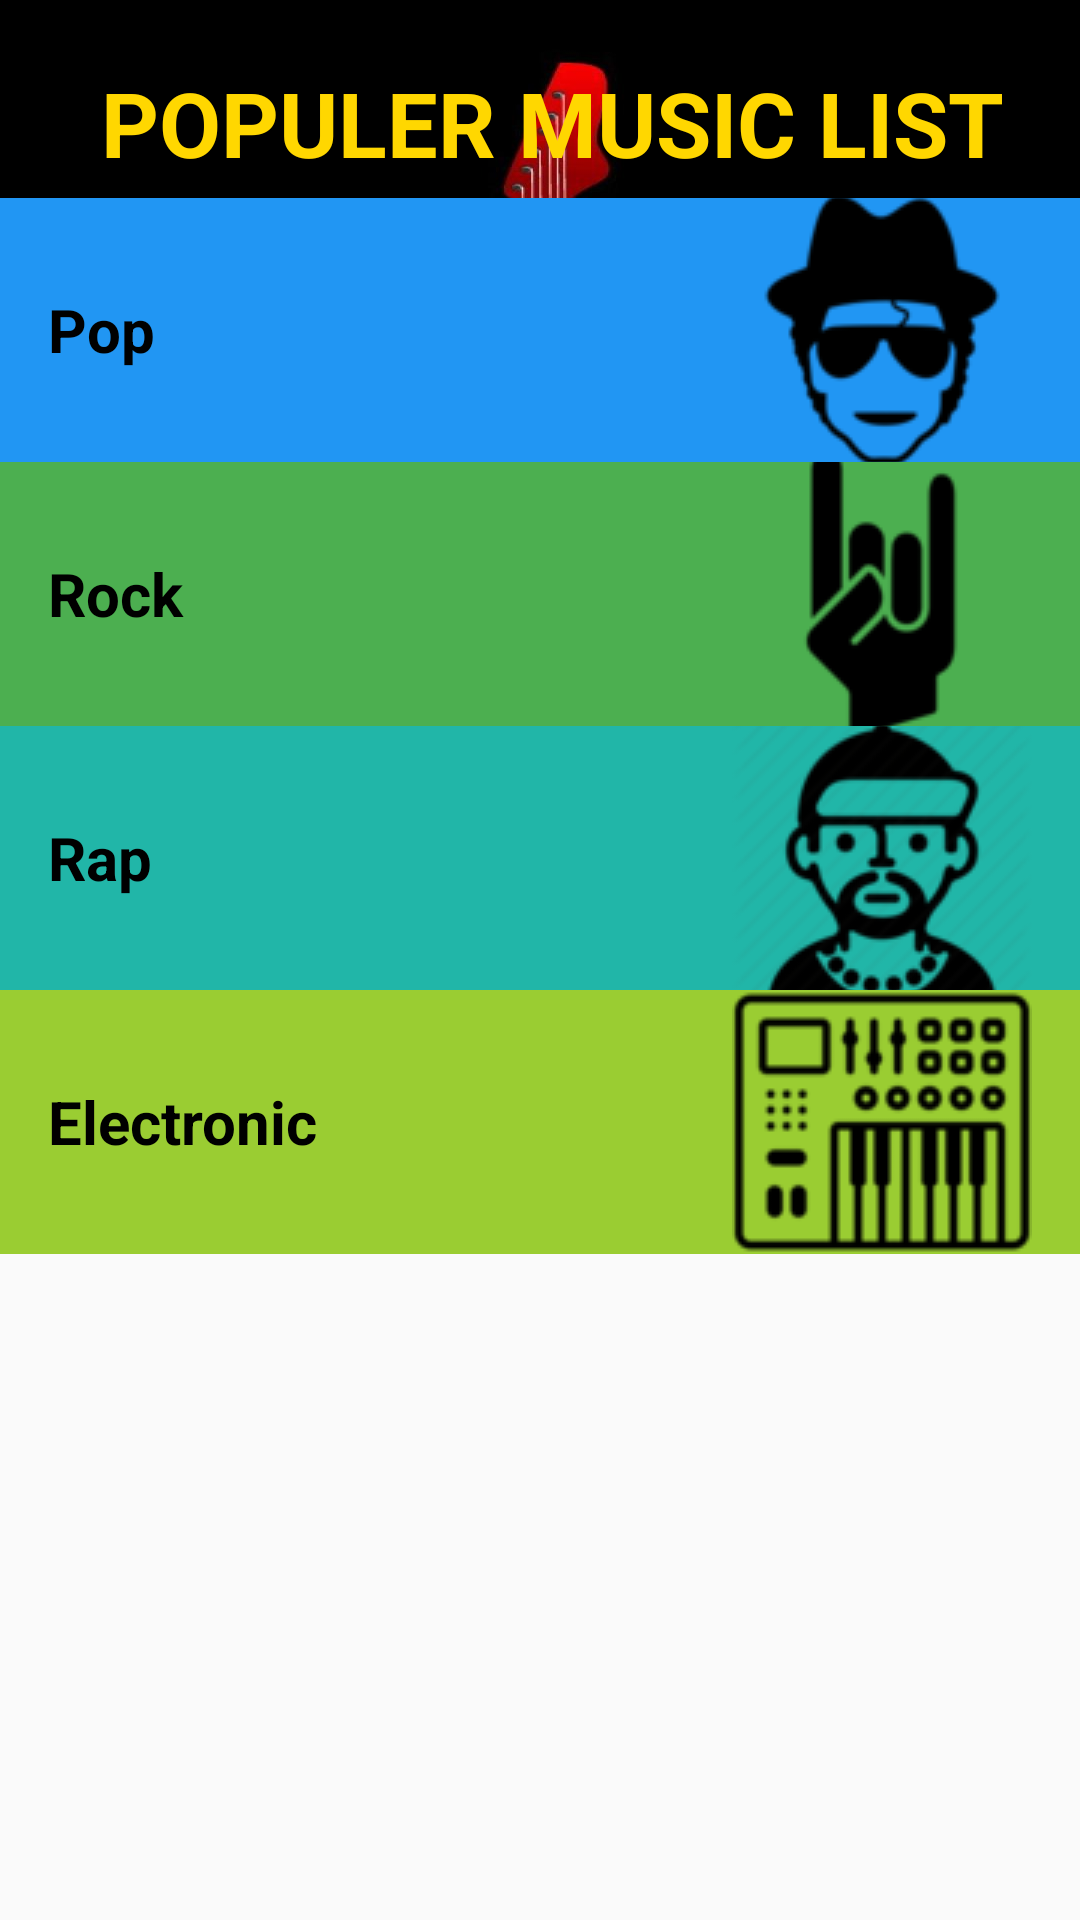

Produce the Android XML layout that renders to this screen, including the resource entries it uses.
<!-- AndroidManifest.xml: application theme AppTheme -->
<!-- res/layout/activity_main.xml -->
<?xml version="1.0" encoding="utf-8"?>
<ScrollView xmlns:android="http://schemas.android.com/apk/res/android"
    xmlns:app="http://schemas.android.com/apk/res-auto"
    xmlns:tools="http://schemas.android.com/tools"
    android:layout_width="match_parent"
    android:layout_height="wrap_content"
    tools:context="com.example.android.musicalstructure.MainActivity">

    <android.support.constraint.ConstraintLayout
        android:layout_width="match_parent"
        android:layout_height="wrap_content"
        android:background="@drawable/music">

        <TextView
            android:id="@+id/descriptionTextView"
            style="@style/DescriptionStyle2"
            android:text="@string/top_charts"
            app:layout_constraintEnd_toEndOf="parent"
            app:layout_constraintHorizontal_bias="0.0"
            app:layout_constraintStart_toStartOf="parent"
            app:layout_constraintTop_toTopOf="parent" />

        <TextView
            android:id="@+id/popTextView"
            style="@style/CategoryStyle2"
            android:text="@string/genre_pop"
            app:layout_constraintBottom_toBottomOf="parent"
            app:layout_constraintEnd_toEndOf="parent"
            app:layout_constraintHorizontal_bias="0.0"
            app:layout_constraintStart_toStartOf="parent"
            app:layout_constraintTop_toBottomOf="@+id/descriptionTextView"
            app:layout_constraintVertical_bias="0.0" />

        <TextView
            android:id="@+id/rockTextView"
            style="@style/CategoryStyle3"
            android:text="@string/genre_rock"
            app:layout_constraintBottom_toBottomOf="parent"
            app:layout_constraintEnd_toEndOf="parent"
            app:layout_constraintHorizontal_bias="0.0"
            app:layout_constraintStart_toStartOf="parent"
            app:layout_constraintTop_toBottomOf="@+id/popTextView"
            app:layout_constraintVertical_bias="0.0" />

        <TextView
            android:id="@+id/rapTextView"
            style="@style/CategoryStyle4"
            android:text="@string/genre_rap"
            app:layout_constraintBottom_toBottomOf="parent"
            app:layout_constraintEnd_toEndOf="parent"
            app:layout_constraintHorizontal_bias="0.0"
            app:layout_constraintStart_toStartOf="parent"
            app:layout_constraintTop_toBottomOf="@+id/rockTextView"
            app:layout_constraintVertical_bias="0.0" />

        <TextView
            android:id="@+id/electronicTextView"
            style="@style/CategoryStyle5"
            android:text="@string/genre_electronic"
            app:layout_constraintBottom_toBottomOf="parent"
            app:layout_constraintEnd_toEndOf="parent"
            app:layout_constraintHorizontal_bias="0.0"
            app:layout_constraintStart_toStartOf="parent"
            app:layout_constraintTop_toBottomOf="@+id/rapTextView"
            app:layout_constraintVertical_bias="0.0" />

    </android.support.constraint.ConstraintLayout>

</ScrollView>
<!-- resources referenced by this layout -->
<resources>
  <!-- drawable music: jpg bitmap (drawable, 163038 bytes) -->
  <string name="genre_electronic">Electronic</string>
  <string name="genre_pop">Pop</string>
  <string name="genre_rap">Rap</string>
  <string name="genre_rock">Rock</string>
  <string name="top_charts">Populer Musıc Lıst</string>
  <style name="CategoryStyle2" parent="CategoryStyle">
          <item name="android:background">@color/colorPop</item>
          <item name="android:drawableRight">@drawable/pop</item>
      </style>
  <style name="CategoryStyle3" parent="CategoryStyle">
          <item name="android:background">@color/colorRock</item>
          <item name="android:drawableRight">@drawable/rock</item>
      </style>
  <style name="CategoryStyle4" parent="CategoryStyle">
          <item name="android:background">@color/colorHipHop</item>
          <item name="android:drawableRight">@drawable/rap</item>
      </style>
  <style name="CategoryStyle5" parent="CategoryStyle">
          <item name="android:background">@color/colorElectronic</item>
          <item name="android:drawableRight">@drawable/electronic</item>
      </style>
  <style name="DescriptionStyle2" parent="DescriptionStyle">
          <item name="android:layout_width">@dimen/spacing0</item>
          <item name="android:layout_height">@dimen/title_height</item>
          <item name="android:textColor">#FFD700</item>
          <item name="android:textStyle">bold</item>
          <item name="android:textSize">30sp</item>
          <item name="android:gravity">center</item>
          <item name="android:textAllCaps">true</item>
      </style>
  <style name="AppTheme" parent="Theme.AppCompat.Light.DarkActionBar">
          
          <item name="colorPrimary">@color/colorPrimary</item>
          <item name="colorPrimaryDark">@color/colorPrimaryDark</item>
          <item name="colorAccent">@color/colorAccent</item>
      </style>
  <style name="CategoryStyle">
          <item name="android:layout_width">@dimen/spacing0</item>
          <item name="android:layout_height">@dimen/genre_height</item>
          <item name="android:gravity">center_vertical</item>
          <item name="android:textSize">@dimen/text_size</item>
          <item name="android:textAppearance">?android:textAppearanceMedium</item>
          <item name="android:padding">@dimen/spacing16</item>
          <item name="android:textColor">@color/textColor</item>
          <item name="android:textStyle">bold</item>
      </style>
  <color name="colorPop">#2196F3</color>
  <!-- drawable pop: png bitmap (drawable, 2572 bytes) -->
  <color name="colorRock">#4CAF50</color>
  <!-- drawable rock: png bitmap (drawable, 1644 bytes) -->
  <color name="colorHipHop">#21B6A8</color>
  <!-- drawable rap: png bitmap (drawable, 11981 bytes) -->
  <color name="colorElectronic">#9ACD32</color>
  <!-- drawable electronic: png bitmap (drawable, 3439 bytes) -->
  <style name="DescriptionStyle">
          <item name="android:textSize">@dimen/text_size</item>
          <item name="android:layout_marginTop">@dimen/spacing16</item>
          <item name="android:layout_marginBottom">@dimen/spacing16</item>
          <item name="android:paddingLeft">@dimen/spacing8</item>
          <item name="android:textColor">@color/colorPrimaryDark</item>
      </style>
  <dimen name="spacing0">0dp</dimen>
  <dimen name="title_height">50dp</dimen>
  <color name="colorPrimary">#3F51B5</color>
  <color name="colorPrimaryDark">#303F9F</color>
  <color name="colorAccent">#FF4081</color>
  <dimen name="genre_height">88dp</dimen>
  <dimen name="text_size">20sp</dimen>
  <dimen name="spacing16">16dp</dimen>
  <color name="textColor">#000000</color>
  <dimen name="spacing8">8dp</dimen>
</resources>
